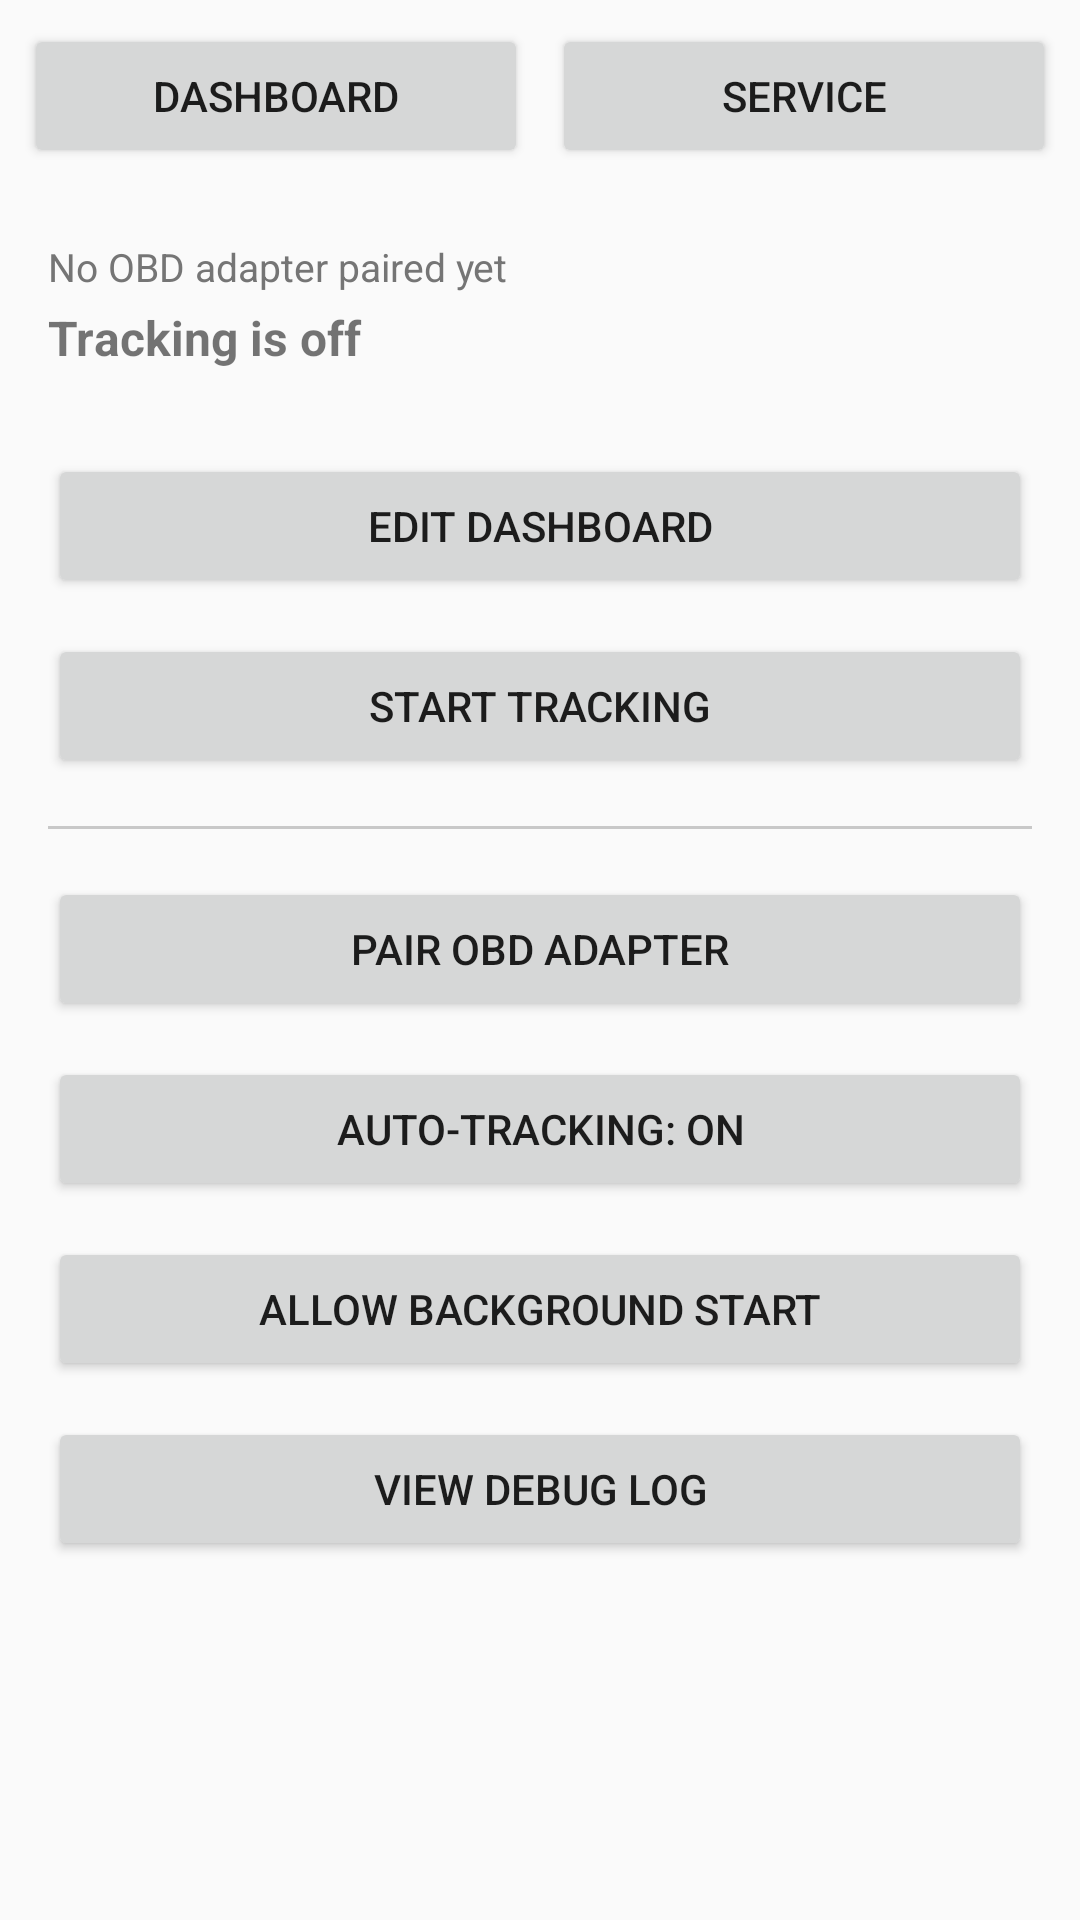

The Android layout XML behind this screen, and the referenced resources:
<!-- AndroidManifest.xml: application theme Theme.AppCompat.DayNight.DarkActionBar -->
<!-- res/layout/activity_main.xml -->
<?xml version="1.0" encoding="utf-8"?>
<LinearLayout xmlns:android="http://schemas.android.com/apk/res/android"
    android:layout_width="match_parent"
    android:layout_height="match_parent"
    android:orientation="vertical">

    <LinearLayout
        android:layout_width="match_parent"
        android:layout_height="wrap_content"
        android:orientation="horizontal"
        android:padding="8dp">

        <Button
            android:id="@+id/buttonTabDashboard"
            android:layout_width="0dp"
            android:layout_height="wrap_content"
            android:layout_weight="1"
            android:text="Dashboard" />

        <Button
            android:id="@+id/buttonTabService"
            android:layout_width="0dp"
            android:layout_height="wrap_content"
            android:layout_weight="1"
            android:layout_marginStart="8dp"
            android:text="Service" />
    </LinearLayout>

    <FrameLayout
        android:layout_width="match_parent"
        android:layout_height="0dp"
        android:layout_weight="1">

        
        <ScrollView
            android:id="@+id/scrollDashboard"
            android:layout_width="match_parent"
            android:layout_height="match_parent">

            <LinearLayout
                android:layout_width="match_parent"
                android:layout_height="wrap_content"
                android:orientation="vertical"
                android:padding="16dp">

                <TextView
                    android:id="@+id/textAdapterStatus"
                    android:layout_width="match_parent"
                    android:layout_height="wrap_content"
                    android:textSize="13sp"
                    android:textColor="#757575"
                    android:text="No OBD adapter paired yet" />

                <TextView
                    android:id="@+id/textLiveStatus"
                    android:layout_width="match_parent"
                    android:layout_height="wrap_content"
                    android:layout_marginTop="4dp"
                    android:textSize="16sp"
                    android:textStyle="bold"
                    android:text="Tracking is off" />

                <GridLayout
                    android:id="@+id/gridTiles"
                    android:layout_width="match_parent"
                    android:layout_height="wrap_content"
                    android:layout_marginTop="12dp"
                    android:columnCount="2" />

                <Button
                    android:id="@+id/buttonEditDashboard"
                    android:layout_width="match_parent"
                    android:layout_height="wrap_content"
                    android:layout_marginTop="16dp"
                    android:text="Edit Dashboard" />

                <Button
                    android:id="@+id/buttonToggleTracking"
                    android:layout_width="match_parent"
                    android:layout_height="wrap_content"
                    android:layout_marginTop="12dp"
                    android:text="Start Tracking" />

                <View
                    android:layout_width="match_parent"
                    android:layout_height="1dp"
                    android:background="#33000000"
                    android:layout_marginTop="16dp"
                    android:layout_marginBottom="16dp" />

                <Button
                    android:id="@+id/buttonPairAdapter"
                    android:layout_width="match_parent"
                    android:layout_height="wrap_content"
                    android:text="Pair OBD Adapter" />

                <Button
                    android:id="@+id/buttonAutoTrackingToggle"
                    android:layout_width="match_parent"
                    android:layout_height="wrap_content"
                    android:layout_marginTop="12dp"
                    android:text="Auto-Tracking: On" />

                <Button
                    android:id="@+id/buttonBackgroundAccess"
                    android:layout_width="match_parent"
                    android:layout_height="wrap_content"
                    android:layout_marginTop="12dp"
                    android:text="Allow background start" />

                <Button
                    android:id="@+id/buttonDebugLog"
                    android:layout_width="match_parent"
                    android:layout_height="wrap_content"
                    android:layout_marginTop="12dp"
                    android:text="View Debug Log" />
            </LinearLayout>
        </ScrollView>

        
        <ScrollView
            android:id="@+id/scrollService"
            android:layout_width="match_parent"
            android:layout_height="match_parent"
            android:visibility="gone">

            <LinearLayout
                android:layout_width="match_parent"
                android:layout_height="wrap_content"
                android:orientation="vertical"
                android:padding="16dp">

                <TextView
                    android:id="@+id/textOilLife"
                    android:layout_width="match_parent"
                    android:layout_height="wrap_content"
                    android:textSize="28sp"
                    android:textStyle="bold"
                    android:text="Oil life: --%" />

                <TextView
                    android:id="@+id/textOilDetail"
                    android:layout_width="match_parent"
                    android:layout_height="wrap_content"
                    android:layout_marginTop="4dp"
                    android:textSize="16sp"
                    android:text="Since last oil change: -- mi, -- engine hrs" />

                <TextView
                    android:id="@+id/textOdometer"
                    android:layout_width="match_parent"
                    android:layout_height="wrap_content"
                    android:layout_marginTop="4dp"
                    android:textSize="16sp"
                    android:text="Odometer: -- mi" />

                <View
                    android:layout_width="match_parent"
                    android:layout_height="1dp"
                    android:background="#33000000"
                    android:layout_marginTop="16dp"
                    android:layout_marginBottom="16dp" />

                <TextView
                    android:id="@+id/textServiceHeader"
                    android:layout_width="match_parent"
                    android:layout_height="wrap_content"
                    android:textSize="18sp"
                    android:textStyle="bold"
                    android:text="Service schedule" />

                <TextView
                    android:id="@+id/textServiceList"
                    android:layout_width="match_parent"
                    android:layout_height="wrap_content"
                    android:layout_marginTop="8dp"
                    android:textSize="16sp"
                    android:lineSpacingMultiplier="1.2"
                    android:text="Loading…" />

                <Button
                    android:id="@+id/buttonSetOdometer"
                    android:layout_width="match_parent"
                    android:layout_height="wrap_content"
                    android:layout_marginTop="20dp"
                    android:text="Set Odometer" />

                <Button
                    android:id="@+id/buttonResetOil"
                    android:layout_width="match_parent"
                    android:layout_height="wrap_content"
                    android:layout_marginTop="12dp"
                    android:text="Log Oil Change (quick)" />

                <Button
                    android:id="@+id/buttonLogMaintenance"
                    android:layout_width="match_parent"
                    android:layout_height="wrap_content"
                    android:layout_marginTop="12dp"
                    android:text="Log Maintenance / Upgrade + Photos" />

                <Button
                    android:id="@+id/buttonMaintenanceHistory"
                    android:layout_width="match_parent"
                    android:layout_height="wrap_content"
                    android:layout_marginTop="12dp"
                    android:text="Maintenance History" />
            </LinearLayout>
        </ScrollView>
    </FrameLayout>
</LinearLayout>
<!-- resources referenced by this layout -->
<resources>

</resources>
